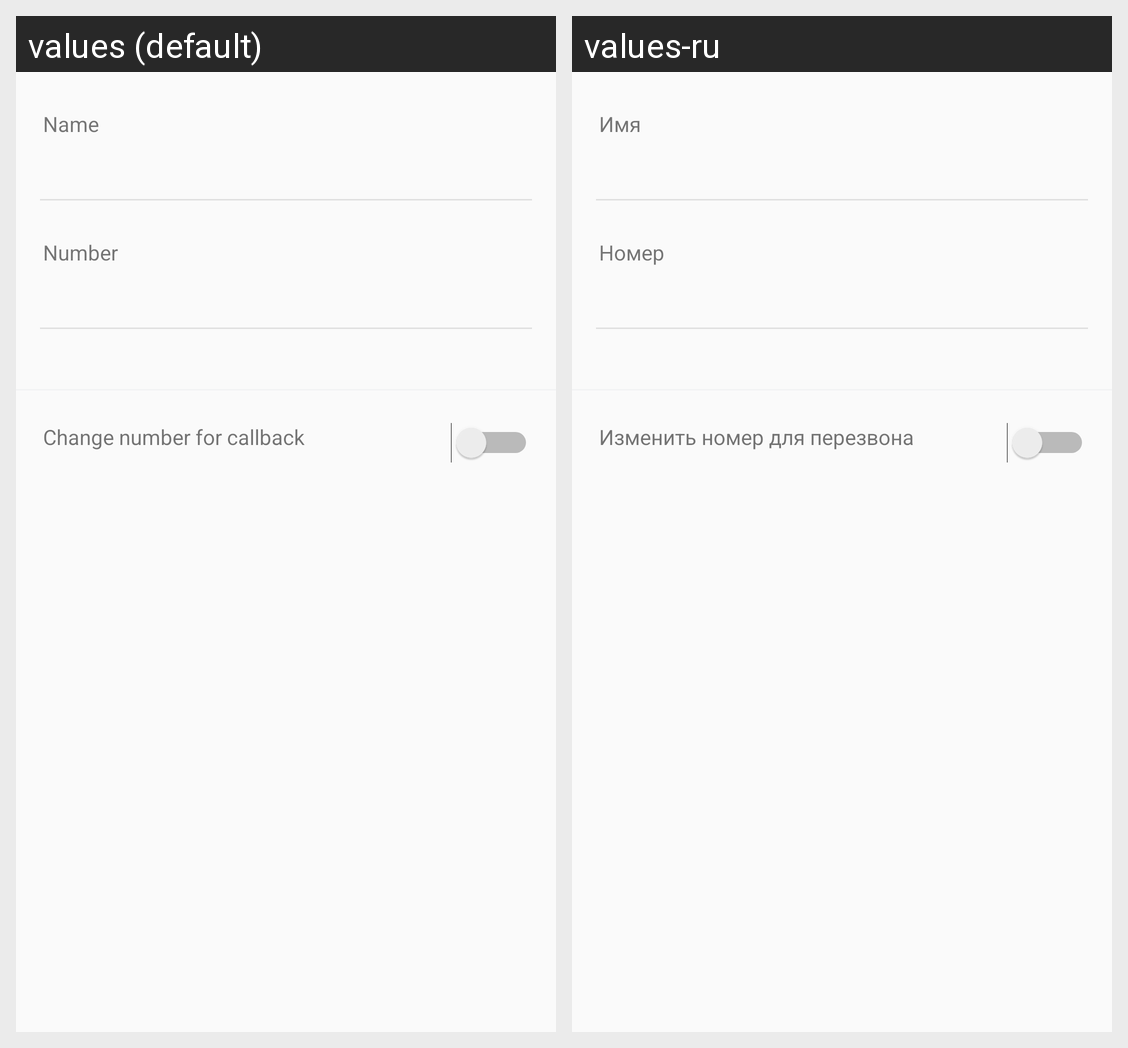

Strings drawn on this Android screen and how each of the app's shown locales translates them:
Android screen res/layout/activity_add_new_number.xml rendered under 2 locales, left to right: values (default), values-ru. Device: Nexus 5 (rendered at 1080×1920; each locale shown at half size, 540×960, under a caption strip naming it); theme AppTheme.
Strings drawn on this screen, with the default value and each locale's value (text and hints the layout hard-codes, and strings that could not be matched under every locale, appear in the picture but are not listed):

name
  values: Name
  values-ru: Имя

number
  values: Number
  values-ru: Номер

change_additional_number
  values: Change number for callback
  values-ru: Изменить номер для перезвона
